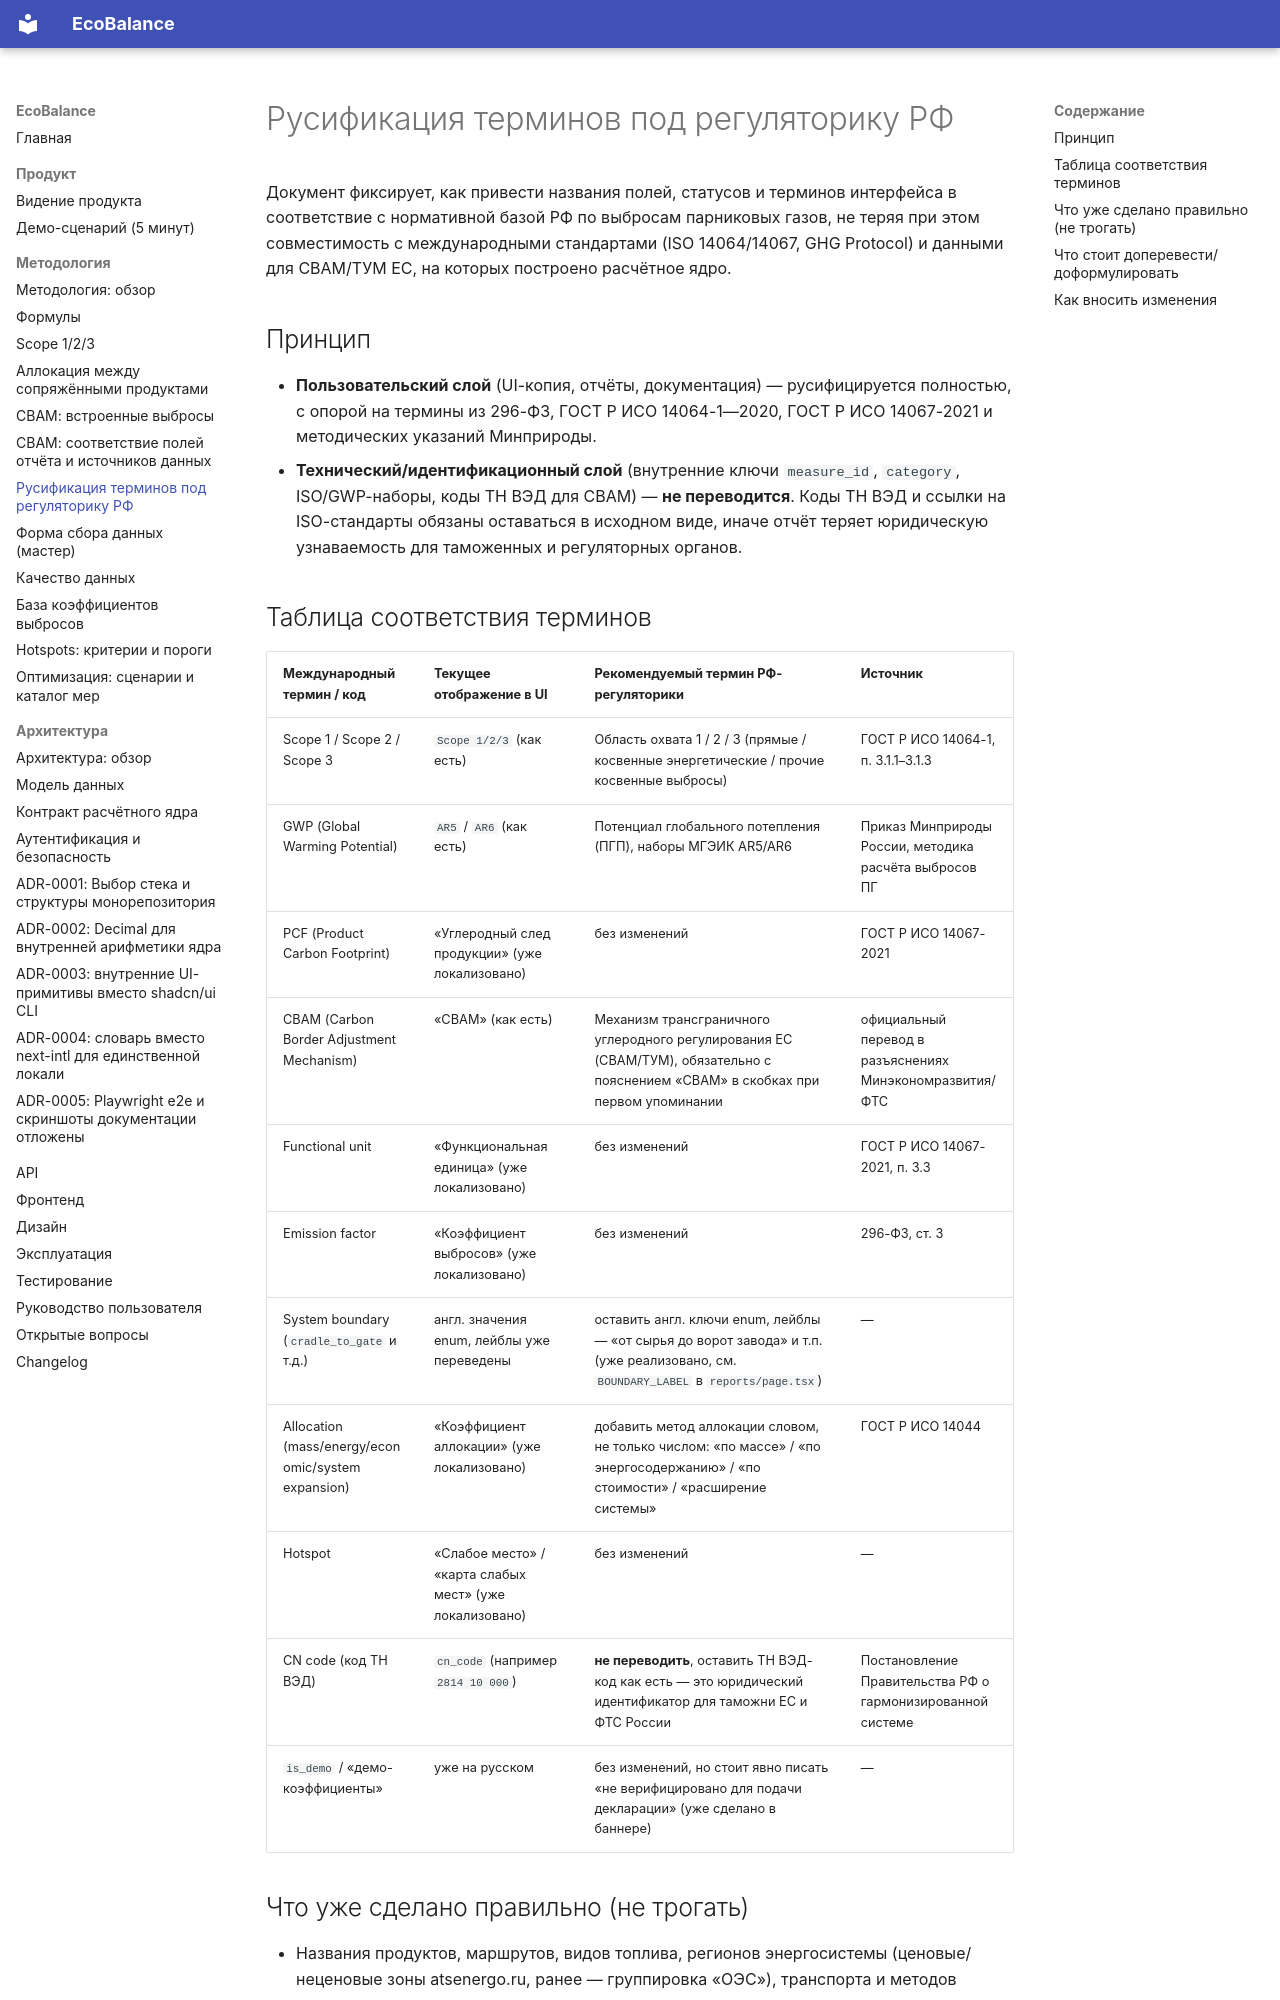

repository: dontdoitno/EcoBalance · page: methodology/ru-regulatory-naming/index.html · generator: mkdocs

# Русификация терминов под регуляторику РФ

Документ фиксирует, как привести названия полей, статусов и терминов
интерфейса в соответствие с нормативной базой РФ по выбросам парниковых
газов, не теряя при этом совместимость с международными стандартами
(ISO 14064/14067, GHG Protocol) и данными для CBAM/ТУМ ЕС, на которых
построено расчётное ядро.

## Принцип

- **Пользовательский слой** (UI-копия, отчёты, документация) —
  русифицируется полностью, с опорой на термины из 296-ФЗ, ГОСТ Р ИСО
  14064-1—2020, ГОСТ Р ИСО 14067-2021 и методических указаний Минприроды.
- **Технический/идентификационный слой** (внутренние ключи `measure_id`,
  `category`, ISO/GWP-наборы, коды ТН ВЭД для CBAM) — **не переводится**.
  Коды ТН ВЭД и ссылки на ISO-стандарты обязаны оставаться в исходном
  виде, иначе отчёт теряет юридическую узнаваемость для таможенных и
  регуляторных органов.

## Таблица соответствия терминов

| Международный термин / код | Текущее отображение в UI | Рекомендуемый термин РФ-регуляторики | Источник |
|---|---|---|---|
| Scope 1 / Scope 2 / Scope 3 | `Scope 1/2/3` (как есть) | Область охвата 1 / 2 / 3 (прямые / косвенные энергетические / прочие косвенные выбросы) | ГОСТ Р ИСО 14064-1, п. 3.1.1–3.1.3 |
| GWP (Global Warming Potential) | `AR5` / `AR6` (как есть) | Потенциал глобального потепления (ПГП), наборы МГЭИК AR5/AR6 | Приказ Минприроды России, методика расчёта выбросов ПГ |
| PCF (Product Carbon Footprint) | «Углеродный след продукции» (уже локализовано) | без изменений | ГОСТ Р ИСО 14067-2021 |
| CBAM (Carbon Border Adjustment Mechanism) | «CBAM» (как есть) | Механизм трансграничного углеродного регулирования ЕС (СВАМ/ТУМ), обязательно с пояснением «CBAM» в скобках при первом упоминании | официальный перевод в разъяснениях Минэкономразвития/ФТС |
| Functional unit | «Функциональная единица» (уже локализовано) | без изменений | ГОСТ Р ИСО 14067-2021, п. 3.3 |
| Emission factor | «Коэффициент выбросов» (уже локализовано) | без изменений | 296-ФЗ, ст. 3 |
| System boundary (`cradle_to_gate` и т.д.) | англ. значения enum, лейблы уже переведены | оставить англ. ключи enum, лейблы — «от сырья до ворот завода» и т.п. (уже реализовано, см. `BOUNDARY_LABEL` в `reports/page.tsx`) | — |
| Allocation (mass/energy/economic/system expansion) | «Коэффициент аллокации» (уже локализовано) | добавить метод аллокации словом, не только числом: «по массе» / «по энергосодержанию» / «по стоимости» / «расширение системы» | ГОСТ Р ИСО 14044 |
| Hotspot | «Слабое место» / «карта слабых мест» (уже локализовано) | без изменений | — |
| CN code (код ТН ВЭД) | `cn_code` (например `2814 10 000`) | **не переводить**, оставить ТН ВЭД-код как есть — это юридический идентификатор для таможни ЕС и ФТС России | Постановление Правительства РФ о гармонизированной системе |
| `is_demo` / «демо-коэффициенты» | уже на русском | без изменений, но стоит явно писать «не верифицировано для подачи декларации» (уже сделано в баннере) | — |
